4-way image classification set "brain_mri(clean_dataset)" from GitHub (tuankiet050605/US-Plates-classification); label vocabulary: glioma, meningioma, no tumor, pituitary tumor.

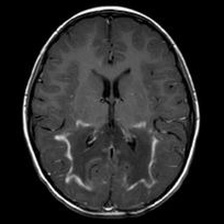
Label: no tumor

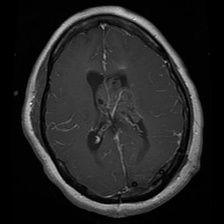
Label: glioma

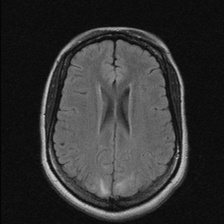
Label: no tumor

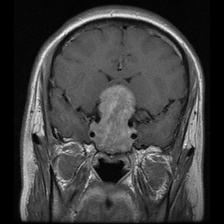
Label: pituitary tumor

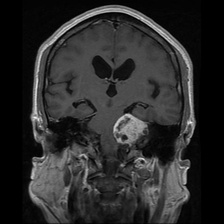
Label: meningioma

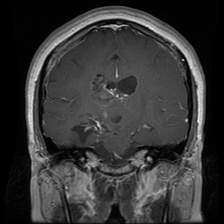
Label: glioma
